Image classification data set "chest_xray" (jayantpatel06/AMIEDD on GitHub). Class labels (2): normal, pneumonia.

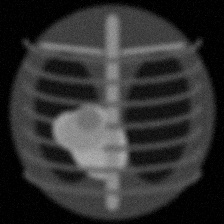
Label: pneumonia

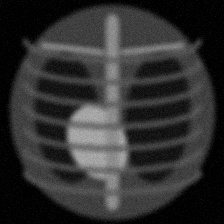
Label: normal

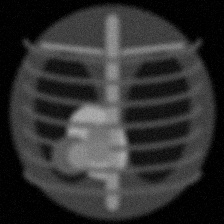
Label: pneumonia

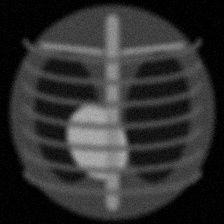
Label: normal
